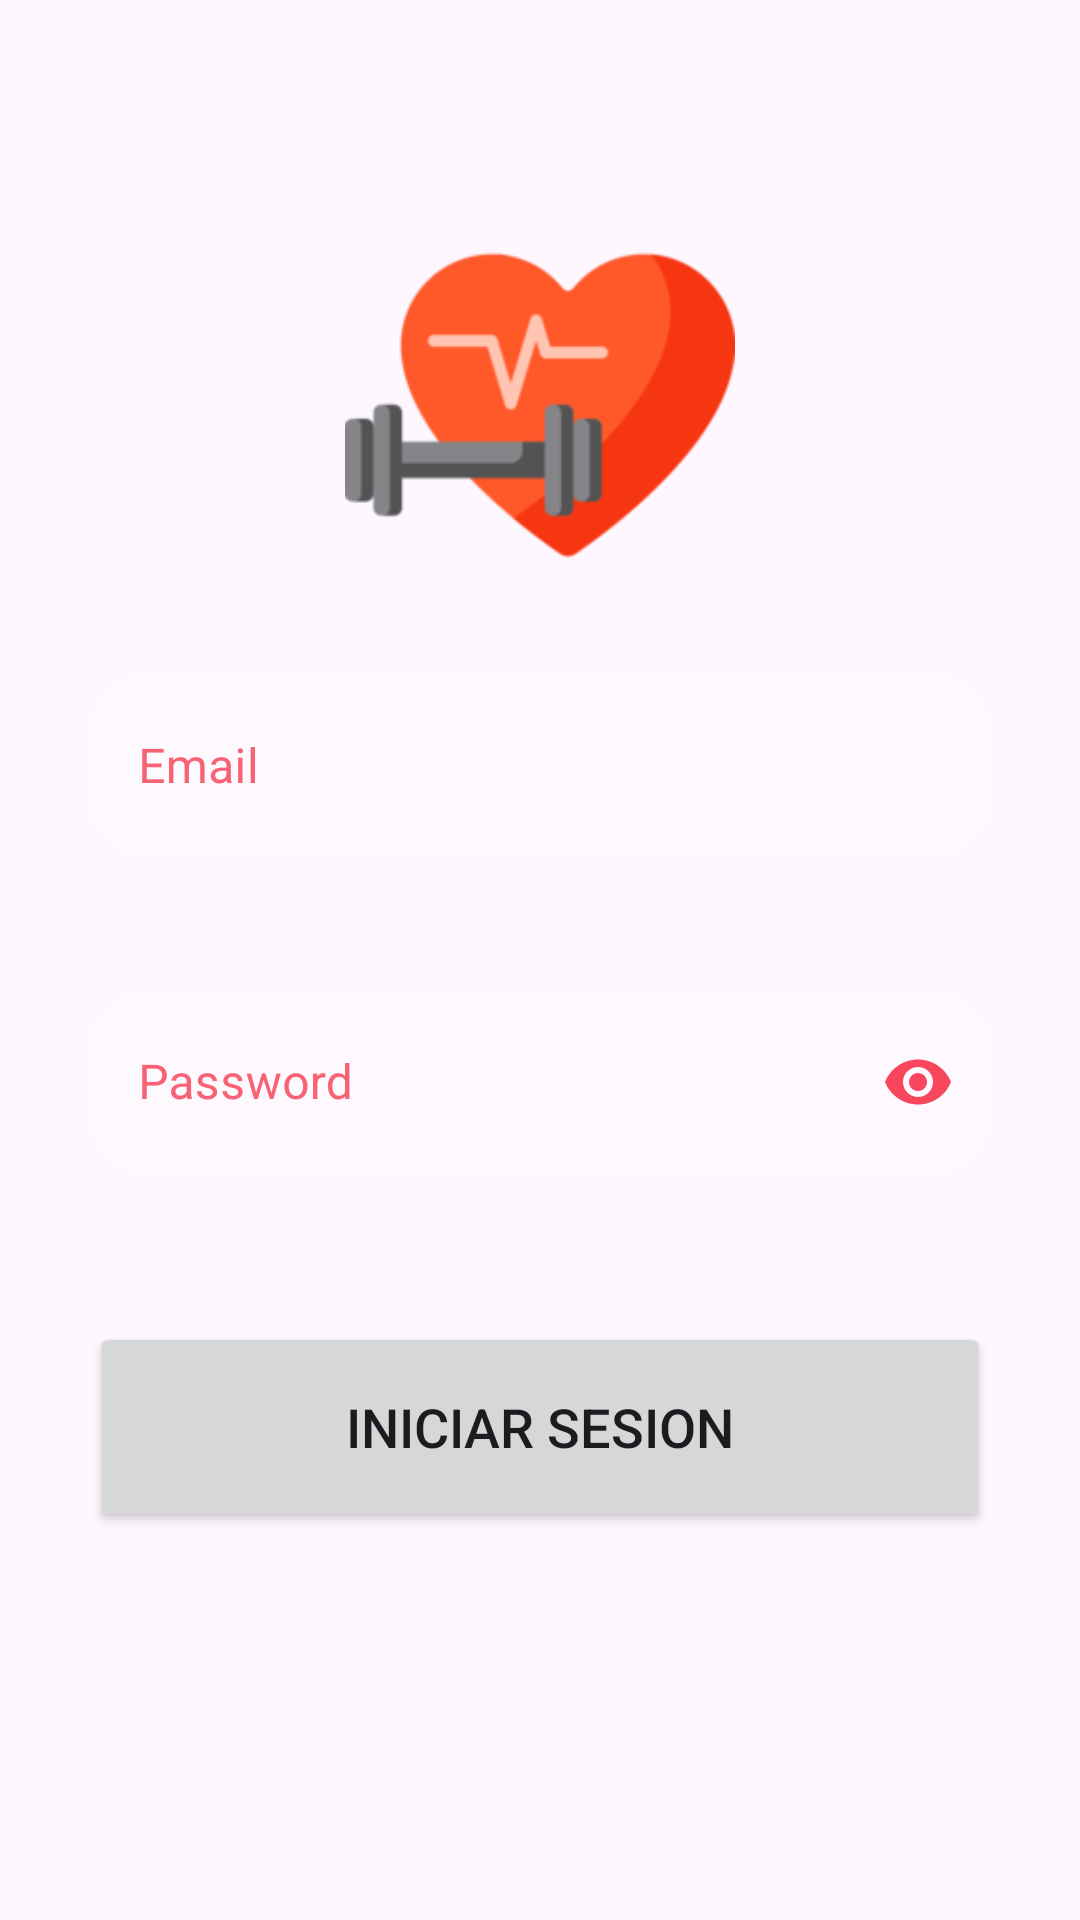

Android layout source for this screen:
<!-- AndroidManifest.xml: application theme Theme.Project_health_fitness -->
<!-- res/layout/fragment_login.xml -->
<?xml version="1.0" encoding="utf-8"?>
<LinearLayout
    xmlns:android="http://schemas.android.com/apk/res/android"
    xmlns:tools="http://schemas.android.com/tools"
    xmlns:app="http://schemas.android.com/apk/res-auto"
    android:layout_width="match_parent"
    android:layout_height="match_parent"
    android:orientation="vertical"
    tools:context=".ui.fragments.LoginFragment">

    <LinearLayout
        android:layout_width="match_parent"
        android:layout_height="wrap_content"
        android:orientation="vertical">

        <LinearLayout
            android:layout_width="match_parent"
            android:layout_height="wrap_content"
            android:layout_marginTop="20dp"
            android:orientation="vertical"
            android:padding="20dp">

            <ImageView
                android:layout_marginTop="30dp"
                android:layout_width="wrap_content"
                android:layout_height="130dp"
                android:layout_gravity="center"
                android:src="@drawable/logo" />

            <com.google.android.material.textfield.TextInputLayout
                style="@style/Widget.MaterialComponents.TextInputLayout.OutlinedBox"
                android:layout_width="300dp"
                android:layout_height="wrap_content"
                android:layout_marginStart="10dp"
                android:layout_marginEnd="10dp"
                android:layout_marginTop="20dp"
                android:layout_marginBottom="20dp"
                app:startIconDrawable="@drawable/baseline_email_24"
                android:hint="Email"
                android:textColorHint="@color/inputText"
                app:startIconTint="@color/lavender"
                android:layout_gravity="center">

                <com.google.android.material.textfield.TextInputEditText
                    android:id="@+id/login_email"
                    android:background="@drawable/back_input"
                    android:layout_width="match_parent"
                    android:layout_height="60dp"
                    android:textColor="@color/white"
                    android:layout_gravity="center"/>
            </com.google.android.material.textfield.TextInputLayout>


            <com.google.android.material.textfield.TextInputLayout
                style="@style/Widget.MaterialComponents.TextInputLayout.OutlinedBox"
                android:layout_width="300dp"
                android:layout_height="wrap_content"
                android:layout_marginStart="10dp"
                android:layout_marginEnd="10dp"
                android:layout_marginTop="20dp"
                android:layout_marginBottom="20dp"
                app:startIconDrawable="@drawable/baseline_password_24"
                android:hint="Password"
                android:textColorHint="@color/inputText"
                app:startIconTint="@color/lavender"
                app:passwordToggleEnabled="true"
                app:passwordToggleTint="@color/lavender"
                android:layout_gravity="center">

                <com.google.android.material.textfield.TextInputEditText
                    android:id="@+id/login_password"
                    android:layout_width="match_parent"
                    android:inputType="textPassword"
                    android:background="@drawable/back_input"
                    android:layout_height="60dp"
                    android:textColor="@color/white"
                    android:layout_gravity="center"/>
            </com.google.android.material.textfield.TextInputLayout>


            <Button
                android:id="@+id/login_button"
                android:layout_width="300dp"
                android:layout_height="70dp"
                android:layout_gravity="center"
                android:layout_marginTop="30dp"
                android:text="INICIAR SESION"
                android:textSize="18sp"
                app:cornerRadius="30dp" />

        </LinearLayout>

    </LinearLayout>

</LinearLayout>
<!-- resources referenced by this layout -->
<resources>
  <color name="inputText">#F86275</color>
  <color name="lavender">#F8465C</color>
  <color name="white">#FFFFFFFF</color>
  <!-- drawable back_input (drawable) -->
  <?xml version="1.0" encoding="utf-8"?>
  <shape xmlns:android="http://schemas.android.com/apk/res/android"
      android:shape="rectangle">
      <corners android:radius="20dp" />
      <solid android:color="#1AFFFFFF"/>
  </shape>
  <!-- drawable logo: png bitmap (drawable, 11282 bytes) -->
  <style name="Theme.Project_health_fitness" parent="Base.Theme.Project_health_fitness" />
  <style name="Base.Theme.Project_health_fitness" parent="Theme.Material3.DayNight.NoActionBar">
          
          <item name="colorPrimary">@color/lavender</item>
          <item name="colorPrimaryVariant">@color/lavender</item>
          <item name="colorOnPrimary">@color/white</item>
          
          <item name="colorSecondary">@color/teal_200</item>
          <item name="colorSecondaryVariant">@color/teal_700</item>
          <item name="colorOnSecondary">@color/black</item>
          
          <item name="android:statusBarColor">?attr/colorPrimaryVariant</item>
          
          <item name="floatingActionButtonStyle">@style/FloatingActionButton</item>
      </style>
  <color name="teal_200">#FF03DAC5</color>
  <color name="teal_700">#FF018786</color>
  <color name="black">#FF000000</color>
  <style name="FloatingActionButton" parent="Widget.MaterialComponents.FloatingActionButton">
          <item name="backgroundTint">@color/lavender</item> 
          <item name="rippleColor">@color/teal_700</item> 
          <item name="tint">@color/white</item> 
      </style>
</resources>
